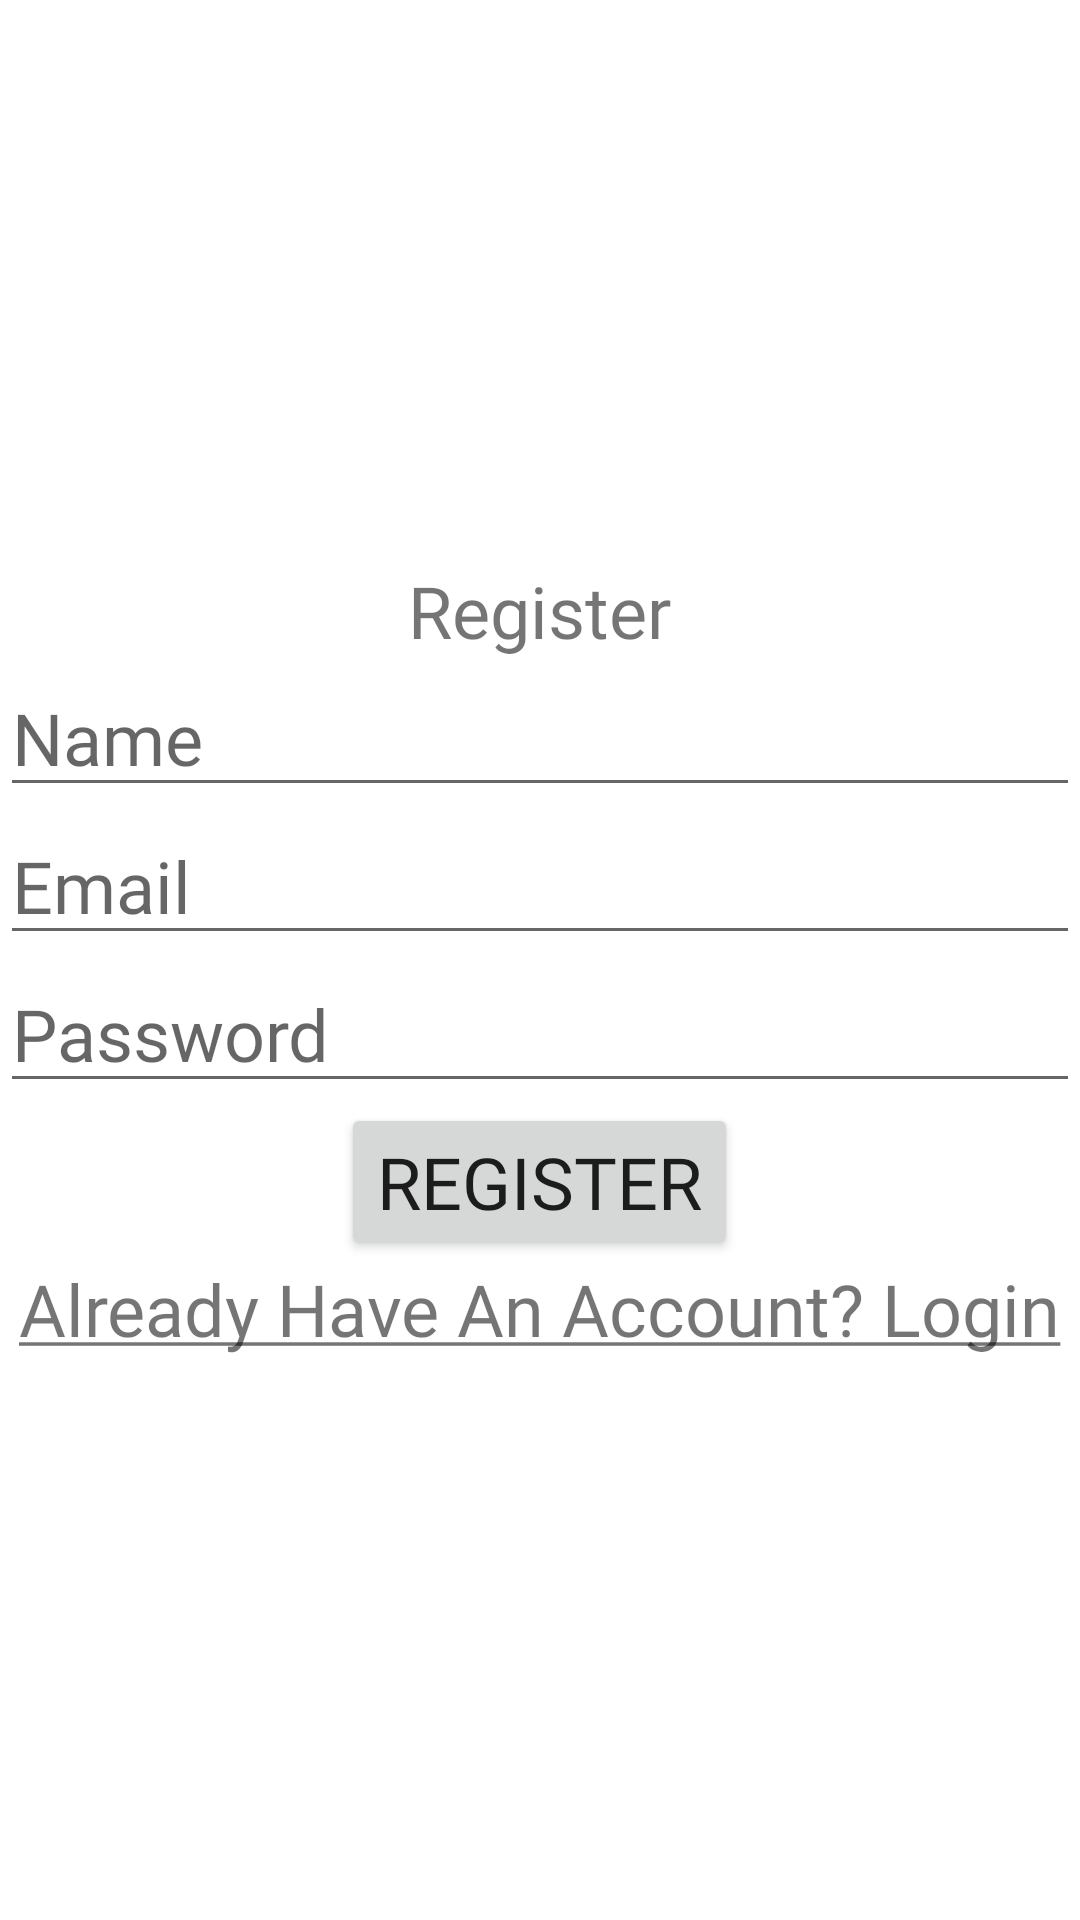

Here is an Android app screen rendered from its layout file. Give the layout XML and the strings, colors and styles it references.
<!-- AndroidManifest.xml: application theme Theme.MapsDemo -->
<!-- res/layout/fragment_register.xml -->
<?xml version="1.0" encoding="utf-8"?>
<layout xmlns:android="http://schemas.android.com/apk/res/android"
    xmlns:app="http://schemas.android.com/apk/res-auto"
    xmlns:tools="http://schemas.android.com/tools">

    <data>

    </data>

    <RelativeLayout
        android:layout_width="match_parent"
        android:layout_height="match_parent"
        tools:context=".authentication.RegisterFragment">

        <RelativeLayout
            android:layout_width="wrap_content"
            android:layout_height="wrap_content"
            android:layout_centerInParent="true">

            <TextView
                android:id="@+id/register_label"
                android:layout_width="wrap_content"
                android:layout_height="wrap_content"
                android:layout_alignParentTop="true"
                android:layout_centerHorizontal="true"
                android:fontFamily="@font/aladin"
                android:text="@string/register" />

            <EditText
                android:layout_centerHorizontal="true"
                android:id="@+id/name_editText"
                android:layout_width="match_parent"
                android:layout_height="wrap_content"
                android:hint="Name"
                android:layout_below="@+id/register_label"
                android:ems="10"
                android:inputType="textPersonName" />
            <EditText
                android:layout_centerHorizontal="true"
                android:id="@+id/email_editText"
                android:layout_width="match_parent"
                android:layout_height="wrap_content"
                android:hint="Email"
                android:layout_below="@+id/name_editText"
                android:ems="10"
                android:inputType="textEmailAddress" />

            <EditText
                android:layout_centerHorizontal="true"
                android:id="@+id/password_editText"
                android:layout_width="match_parent"
                android:layout_height="wrap_content"
                android:hint="Password"
                android:layout_below="@+id/email_editText"
                android:ems="10"
                android:inputType="textPassword" />

            <Button
                android:id="@+id/register_btn"
                android:layout_width="wrap_content"
                android:layout_height="wrap_content"
                android:layout_below="@id/password_editText"
                android:layout_centerHorizontal="true"
                android:text="@string/register" />

            <TextView
                android:id="@+id/login_now"
                android:layout_width="wrap_content"
                android:layout_height="wrap_content"
                android:layout_below="@id/register_btn"
                android:layout_centerHorizontal="true"
                android:text="@string/login_now"
                android:textSize="24sp" />
        </RelativeLayout>

    </RelativeLayout>
</layout>
<!-- resources referenced by this layout -->
<resources>
  <string name="login_now"><u>Already Have An Account? Login</u></string>
  <string name="register">Register</string>
  <style name="Theme.MapsDemo" parent="Theme.MaterialComponents.Light.DarkActionBar">
          
          <item name="colorPrimary">#5D1049</item>
          <item name="colorPrimaryVariant">#4E0D3A</item>
          <item name="colorOnPrimary">#FFFFFF</item>
          
          <item name="colorSecondary">#D687B5</item>
          <item name="colorSecondaryVariant">#CB5899</item>
          <item name="colorOnSecondary">@color/black</item>
          
          <item name="android:statusBarColor" tools:targetApi="l">?attr/colorPrimary</item>
          
          <item name="fontFamily">@font/aladin</item>
          <item name="backgroundColor">@color/white</item>
          <item name="android:textSize">24sp</item>
          <item name="colorOnBackground">#000000</item>
      </style>
  <color name="black">#000000</color>
  <color name="white">#FFFFFFFF</color>
</resources>
